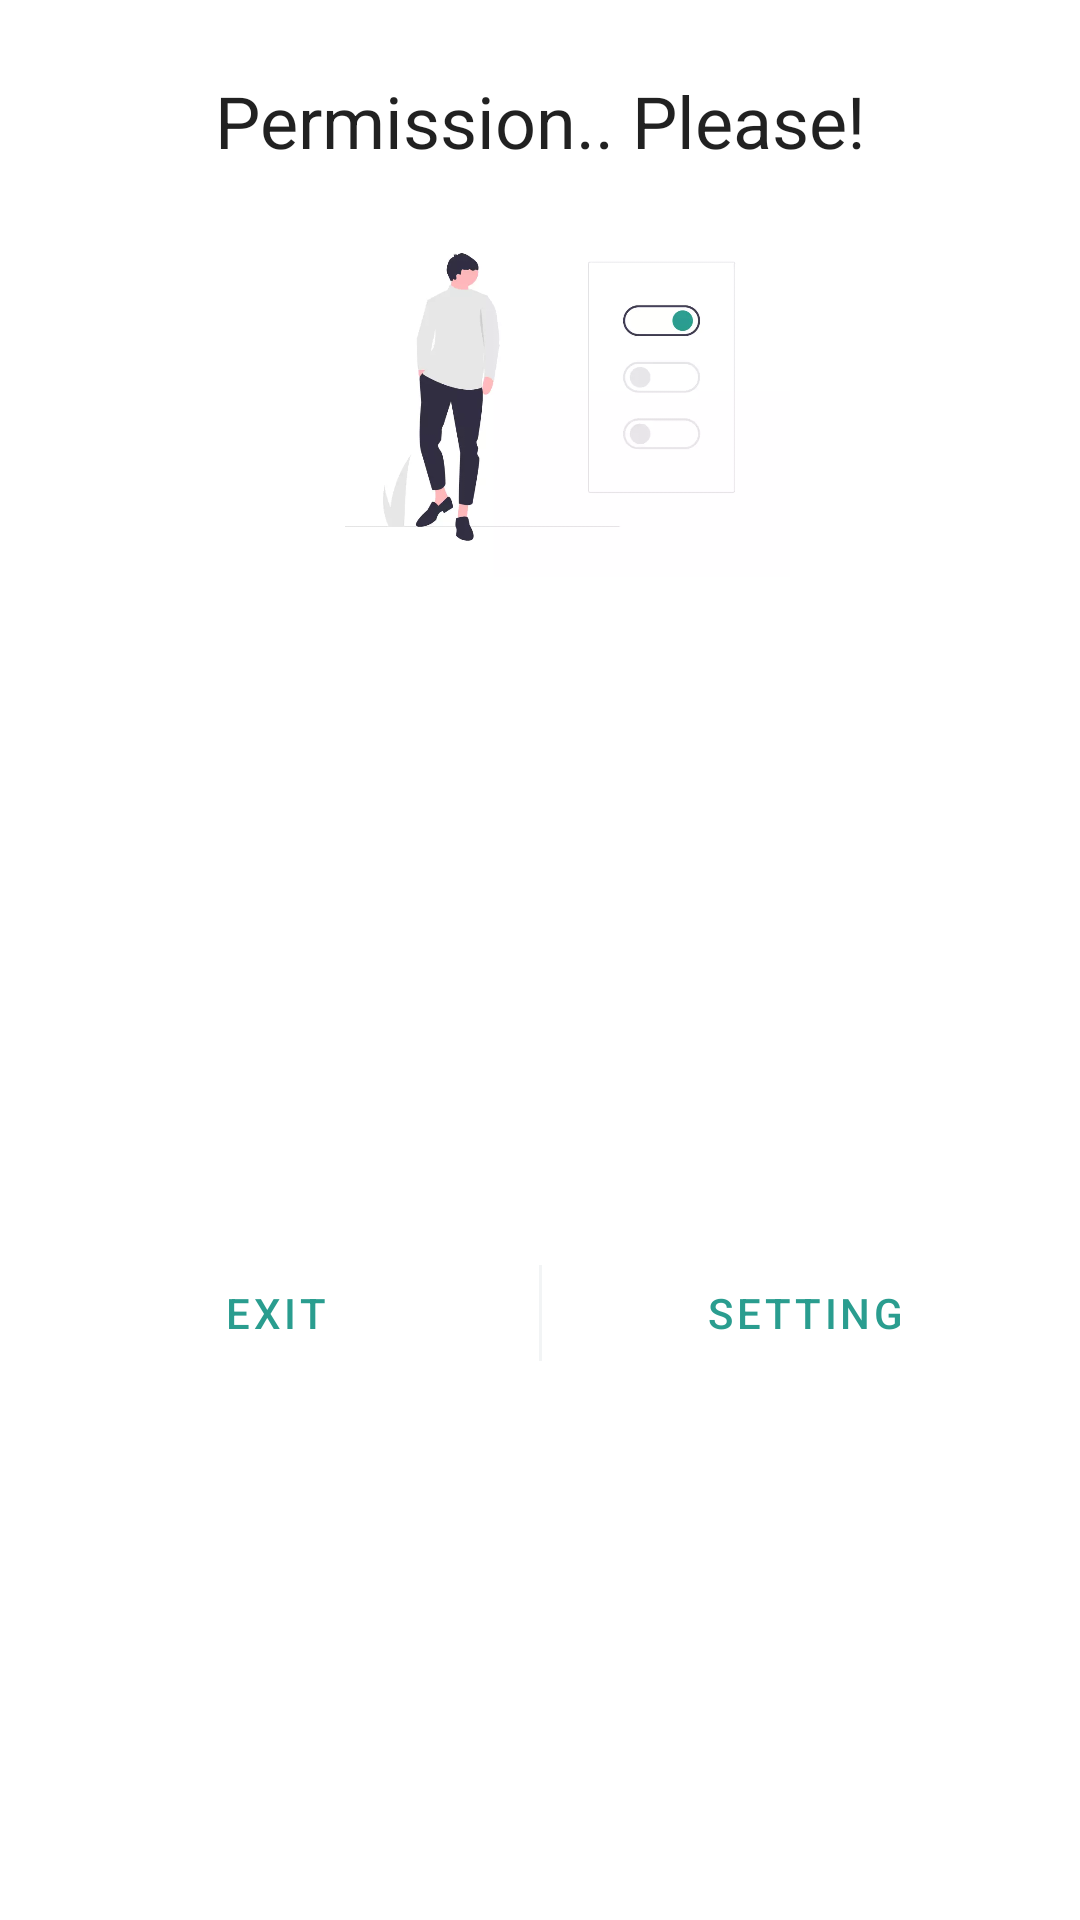

Layout XML and referenced resources for this Android screen:
<!-- AndroidManifest.xml: application theme AppTheme -->
<!-- res/layout/dialog_request_enable_setting.xml -->
<?xml version="1.0" encoding="utf-8"?>
<androidx.constraintlayout.widget.ConstraintLayout xmlns:android="http://schemas.android.com/apk/res/android"
    xmlns:app="http://schemas.android.com/apk/res-auto"
    xmlns:tools="http://schemas.android.com/tools"
    android:id="@+id/cl_root"
    android:layout_width="match_parent"
    android:layout_height="wrap_content">

    <TextView
        android:id="@+id/tv_title"
        android:layout_width="wrap_content"
        android:layout_height="wrap_content"
        android:layout_marginTop="24dp"
        android:text="@string/text_title_permission_dialog"
        android:textAppearance="@style/TextAppearance.MaterialComponents.Headline5"
        app:layout_constraintEnd_toEndOf="parent"
        app:layout_constraintStart_toStartOf="parent"
        app:layout_constraintTop_toTopOf="parent" />

    <TextView
        android:id="@+id/tv_description"
        android:layout_width="wrap_content"
        android:layout_height="wrap_content"
        android:layout_marginTop="16dp"
        app:layout_constraintEnd_toEndOf="parent"
        app:layout_constraintStart_toStartOf="parent"
        app:layout_constraintTop_toBottomOf="@+id/iv_illustration"
        tools:text="@string/text_Usage_Statistics" />

    <Button
        android:id="@+id/btn_setting"
        style="@style/Widget.MaterialComponents.Button.TextButton"
        android:layout_width="0dp"
        android:layout_height="wrap_content"
        android:layout_marginTop="16dp"
        android:layout_marginEnd="8dp"
        android:layout_marginBottom="8dp"
        android:text="Setting"
        app:layout_constraintBottom_toBottomOf="parent"
        app:layout_constraintEnd_toEndOf="parent"
        app:layout_constraintHorizontal_bias="0.5"
        app:layout_constraintStart_toEndOf="@+id/v_divider"
        app:layout_constraintTop_toBottomOf="@+id/tv_description" />

    <Button
        android:id="@+id/btn_exit"
        style="@style/Widget.MaterialComponents.Button.TextButton"
        android:layout_width="0dp"
        android:layout_height="wrap_content"
        android:layout_marginStart="8dp"
        android:layout_marginTop="16dp"
        android:layout_marginBottom="8dp"
        android:text="Exit"
        app:layout_constraintBottom_toBottomOf="parent"
        app:layout_constraintEnd_toStartOf="@+id/v_divider"
        app:layout_constraintHorizontal_bias="0.5"
        app:layout_constraintStart_toStartOf="parent"
        app:layout_constraintTop_toBottomOf="@+id/tv_description" />

    <ImageView
        android:id="@+id/iv_illustration"
        android:layout_width="0dp"
        android:layout_height="120dp"
        android:layout_marginTop="16dp"
        app:layout_constraintEnd_toEndOf="parent"
        app:layout_constraintHorizontal_bias="0.5"
        app:layout_constraintStart_toStartOf="parent"
        app:layout_constraintTop_toBottomOf="@+id/tv_title"
        app:srcCompat="@drawable/il_permission" />

    <View
        android:id="@+id/v_divider"
        android:layout_width="1dp"
        android:layout_height="0dp"
        android:layout_marginStart="4dp"
        android:layout_marginTop="8dp"
        android:layout_marginEnd="4dp"
        android:layout_marginBottom="8dp"
        android:background="@color/divider"
        app:layout_constraintBottom_toBottomOf="@+id/btn_setting"
        app:layout_constraintEnd_toStartOf="@+id/btn_setting"
        app:layout_constraintHorizontal_bias="0.5"
        app:layout_constraintStart_toEndOf="@+id/btn_exit"
        app:layout_constraintTop_toTopOf="@+id/btn_exit" />

</androidx.constraintlayout.widget.ConstraintLayout>
<!-- resources referenced by this layout -->
<resources>
  <color name="divider">#F2F4F5</color>
  <!-- drawable il_permission: webp bitmap (drawable, 6880 bytes) -->
  <string name="text_Usage_Statistics">To continue. give access to Usage Statistics</string>
  <string name="text_title_permission_dialog">Permission.. Please!</string>
  <style name="AppTheme" parent="Theme.MaterialComponents.Light.NoActionBar">
          
          <item name="android:colorBackground">@color/white</item>
          <item name="colorPrimary">@color/persianGreen</item>
          <item name="colorPrimaryDark">@color/charcoal</item>
          <item name="colorAccent">@color/sandyBrown</item>
      </style>
  <color name="white">#FFFFFF</color>
  <color name="persianGreen">#2A9D8F</color>
  <color name="charcoal">#264653</color>
  <color name="sandyBrown">#F4A261</color>
</resources>
